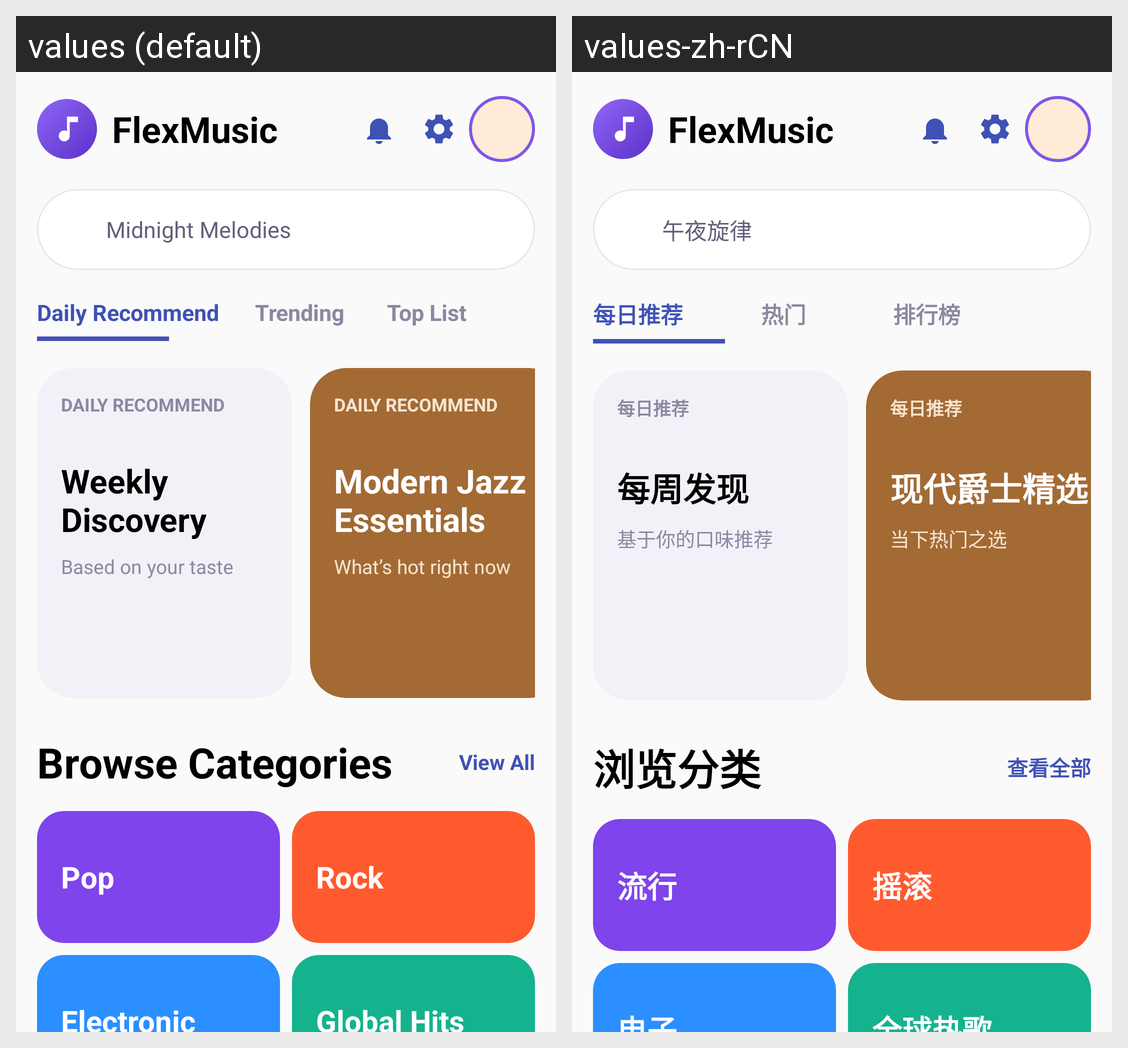

This grid shows one Android layout under two languages. Give, for every string resource on the screen, its name, the default text and each shown locale's text.
Android screen res/layout/fragment_main_page.xml rendered under 2 locales, left to right: values (default), values-zh-rCN. Device: Nexus 5 (rendered at 1080×1920; each locale shown at half size, 540×960, under a caption strip naming it); theme Theme.FlexMusicPlayer.
Strings drawn on this screen, with the default value and each locale's value (text and hints the layout hard-codes, and strings that could not be matched under every locale, appear in the picture but are not listed):

app_name
  values: FlexMusic
  values-zh-rCN: FlexMusic

home_mock_query
  values: Midnight Melodies
  values-zh-rCN: 午夜旋律

home_daily_recommend_tab
  values: Daily Recommend
  values-zh-rCN: 每日推荐

home_trending_tab
  values: Trending
  values-zh-rCN: 热门

home_top_list_tab
  values: Top List
  values-zh-rCN: 排行榜

home_weekly_discovery
  values: Weekly Discovery
  values-zh-rCN: 每周发现

home_weekly_discovery_subtitle
  values: Based on your taste
  values-zh-rCN: 基于你的口味推荐

home_modern_jazz
  values: Modern Jazz Essentials
  values-zh-rCN: 现代爵士精选

home_modern_jazz_subtitle
  values: What’s hot right now
  values-zh-rCN: 当下热门之选

home_browse_categories
  values: Browse Categories
  values-zh-rCN: 浏览分类

home_view_all
  values: View All
  values-zh-rCN: 查看全部

home_category_pop
  values: Pop
  values-zh-rCN: 流行

home_category_rock
  values: Rock
  values-zh-rCN: 摇滚

home_category_electronic
  values: Electronic
  values-zh-rCN: 电子

home_category_hits
  values: Global Hits
  values-zh-rCN: 全球热歌
